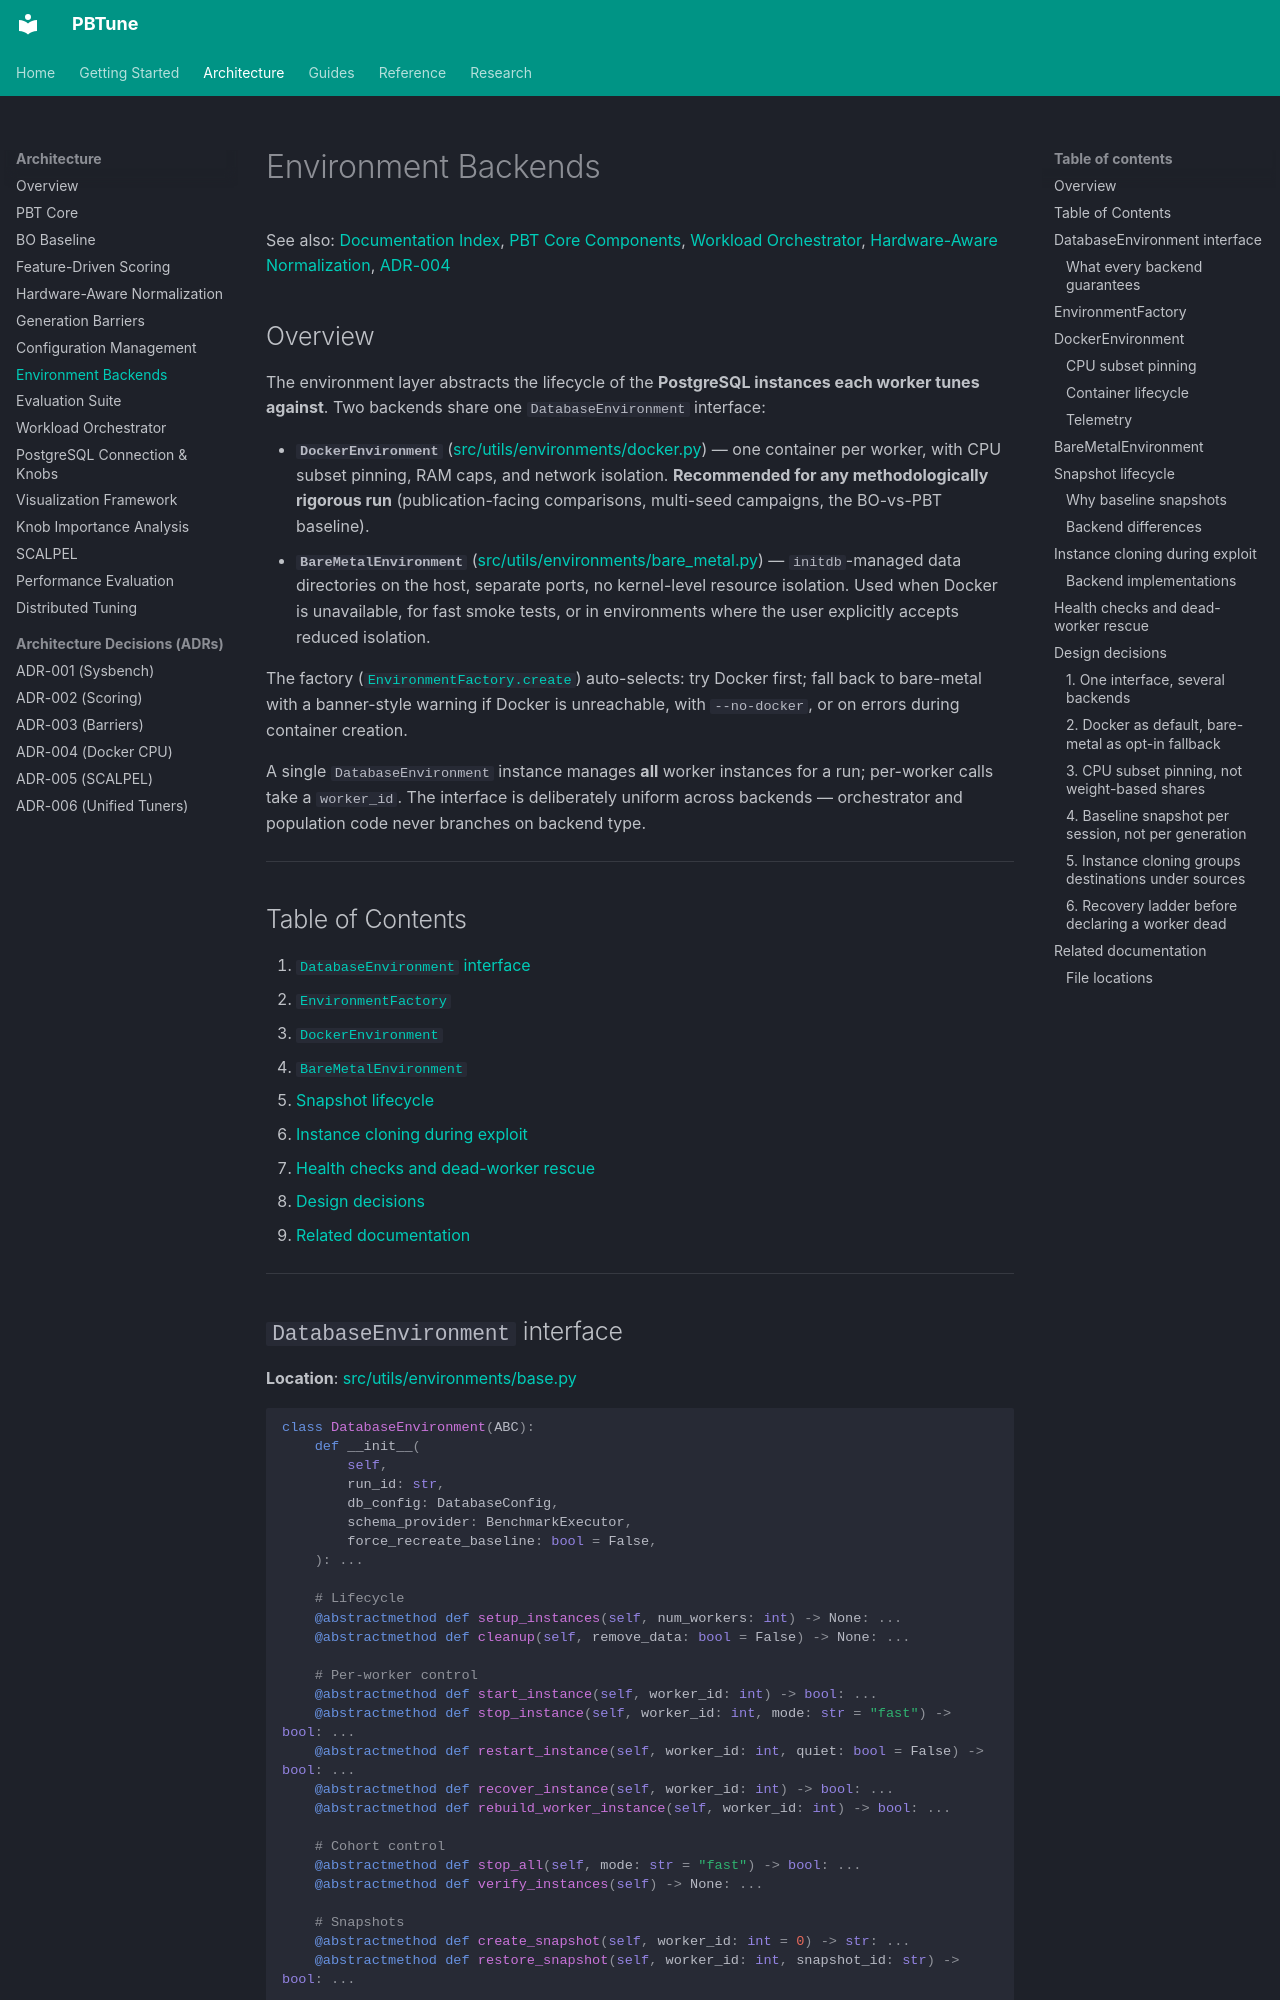

repository: alshawai/PBTune · page: architecture/environment-backends/index.html · generator: mkdocs

# Environment Backends

See also: [Documentation Index](../README.md), [PBT Core Components](pbt-core.md), [Workload Orchestrator](workload-orchestrator.md), [Hardware-Aware Normalization](hardware-aware-normalization.md), [ADR-004](decisions/ADR-004-docker-cpu-subset-isolation.md)

## Overview

The environment layer abstracts the lifecycle of the **PostgreSQL instances each worker tunes against**. Two backends share one `DatabaseEnvironment` interface:

- **`DockerEnvironment`** ([src/utils/environments/docker.py](../../src/utils/environments/docker.py)) — one container per worker, with CPU subset pinning, RAM caps, and network isolation. **Recommended for any methodologically rigorous run** (publication-facing comparisons, multi-seed campaigns, the BO-vs-PBT baseline).
- **`BareMetalEnvironment`** ([src/utils/environments/bare_metal.py](../../src/utils/environments/bare_metal.py)) — `initdb`-managed data directories on the host, separate ports, no kernel-level resource isolation. Used when Docker is unavailable, for fast smoke tests, or in environments where the user explicitly accepts reduced isolation.

The factory ([`EnvironmentFactory.create`](../../src/utils/environments/factory.py)) auto-selects: try Docker first; fall back to bare-metal with a banner-style warning if Docker is unreachable, with `--no-docker`, or on errors during container creation.

A single `DatabaseEnvironment` instance manages **all** worker instances for a run; per-worker calls take a `worker_id`. The interface is deliberately uniform across backends — orchestrator and population code never branches on backend type.

---

## Table of Contents

1. [`DatabaseEnvironment` interface](#databaseenvironment-interface)
2. [`EnvironmentFactory`](#environmentfactory)
3. [`DockerEnvironment`](#dockerenvironment)
4. [`BareMetalEnvironment`](#baremetalenvironment)
5. [Snapshot lifecycle](#snapshot-lifecycle)
6. [Instance cloning during exploit](#instance-cloning-during-exploit)
7. [Health checks and dead-worker rescue](#health-checks-and-dead-worker-rescue)
8. [Design decisions](#design-decisions)
9. [Related documentation](#related-documentation)

---
